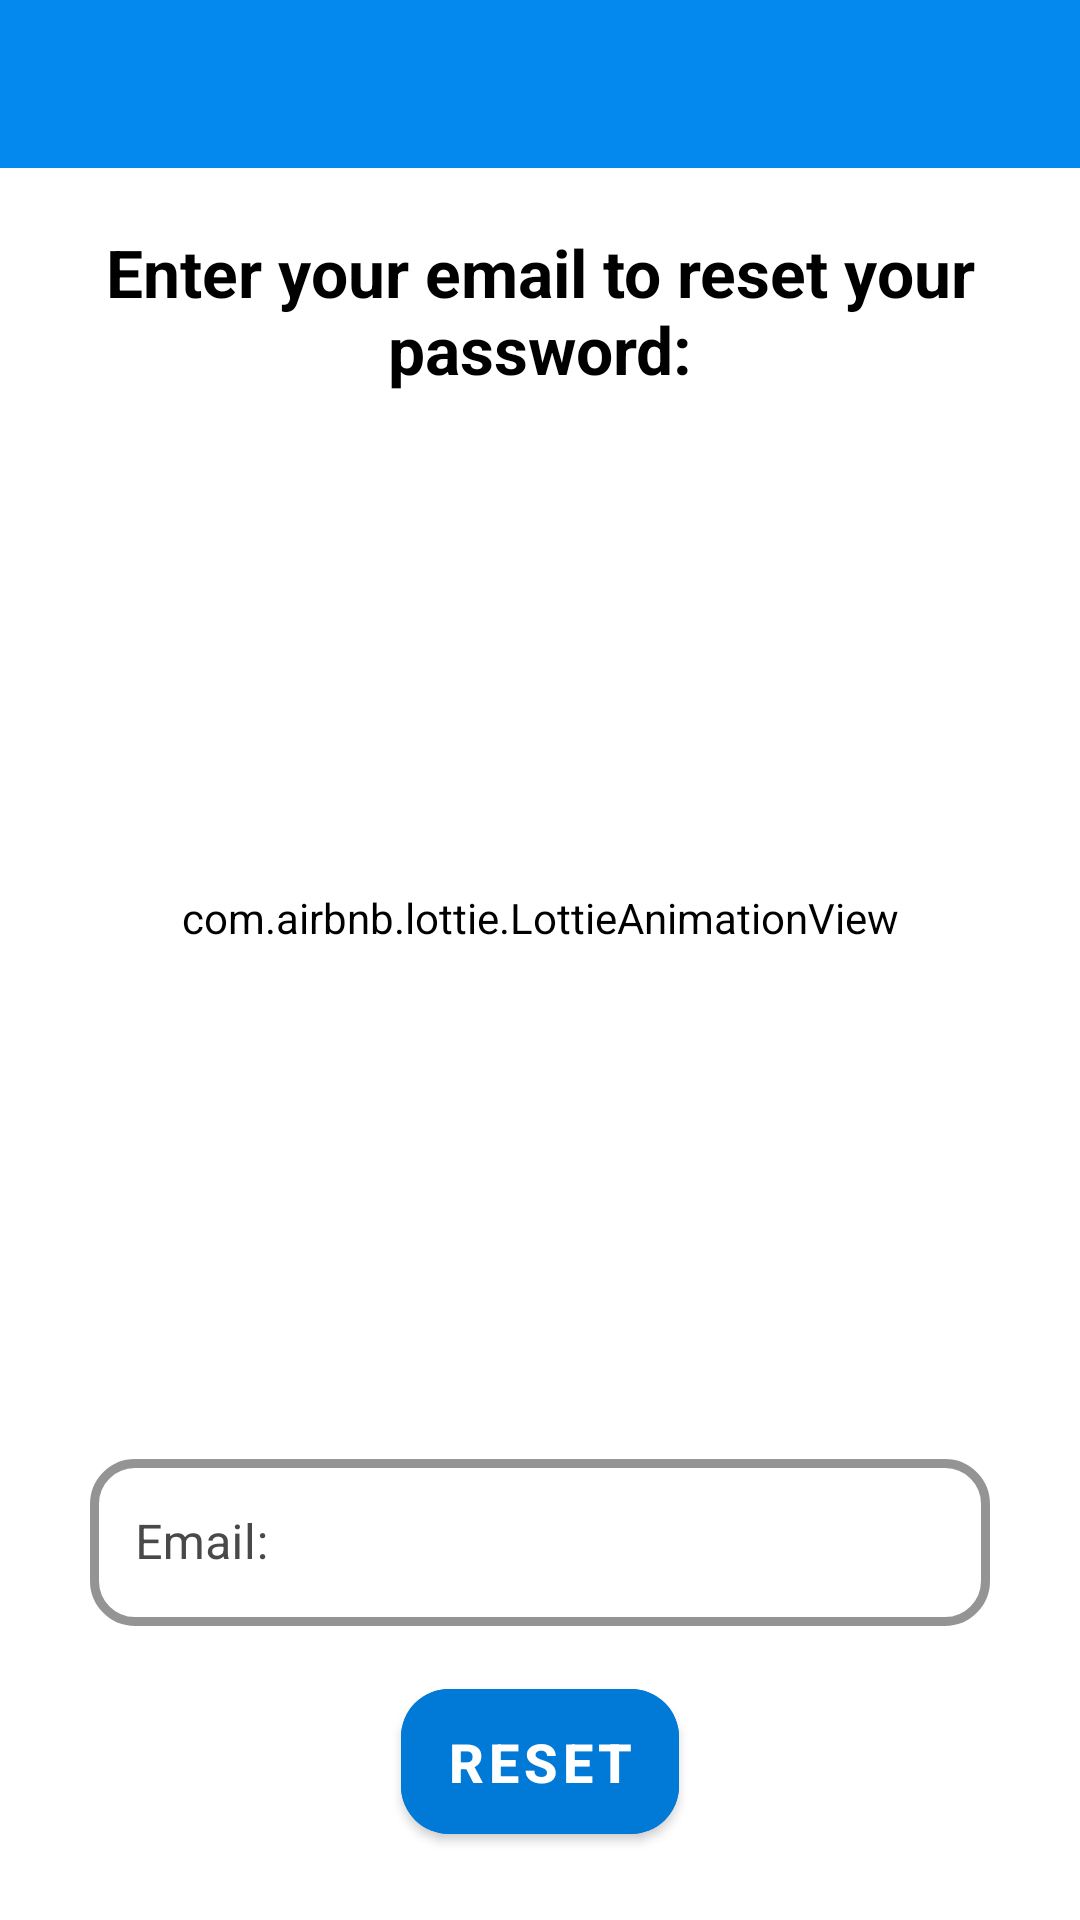

Android layout source for this screen:
<!-- AndroidManifest.xml: application theme AppThemeLight -->
<!-- res/layout/activity_recover_password.xml -->
<?xml version="1.0" encoding="utf-8"?>
<androidx.core.widget.NestedScrollView
    xmlns:android="http://schemas.android.com/apk/res/android"
    xmlns:app="http://schemas.android.com/apk/res-auto"
    xmlns:tools="http://schemas.android.com/tools"
    android:layout_width="match_parent"
    android:layout_height="match_parent"
    android:orientation="vertical"
    android:background="@color/colorBackground"
    android:isScrollContainer="true"
    tools:context=".activities.RecoverPasswordActivity">

    <androidx.constraintlayout.widget.ConstraintLayout
        android:orientation="vertical"
        android:layout_width="match_parent"
        android:layout_height="wrap_content">

        <include
            android:id="@+id/toolbar"
            layout="@layout/bar_layout"/>

        <com.google.android.material.textview.MaterialTextView
            android:id="@+id/resetText"
            android:textSize="22sp"
            android:text="@string/title_reset"
            android:layout_marginTop="20dp"
            android:textStyle="bold"
            android:paddingStart="20dp"
            android:paddingEnd="20dp"
            android:textColor="@color/black"
            android:gravity="center"
            android:layout_width="wrap_content"
            android:layout_height="wrap_content"
            app:layout_constraintTop_toBottomOf="@+id/toolbar"
            app:layout_constraintStart_toStartOf="parent"
            app:layout_constraintEnd_toEndOf="parent"/>

        <com.airbnb.lottie.LottieAnimationView
            android:id="@+id/passwordResetAnim"
            android:forceDarkAllowed="false"
            android:backgroundTint="@color/colorBackground"
            android:background="@color/colorBackground"
            android:layout_width="match_parent"
            android:layout_height="350dp"
            android:layout_gravity="center_horizontal"
            app:layout_constraintTop_toBottomOf="@id/resetText"
            app:lottie_autoPlay="true"
            app:lottie_loop="true"
            app:lottie_speed="0.7"
            app:lottie_rawRes="@raw/anim_email"/>

        <com.google.android.material.textfield.TextInputLayout
            android:id="@+id/til1"
            android:layout_width="match_parent"
            android:layout_height="wrap_content"
            android:hint="@string/email"
            android:forceDarkAllowed="false"
            android:textColorHint="@color/colorHintETStart"
            android:layout_marginStart="30dp"
            android:layout_marginEnd="30dp"
            app:startIconDrawable="@drawable/ic_mail_fill"
            app:startIconTint="@color/colorIconsStart"
            app:boxBackgroundColor="@color/colorBackgroundET"
            app:hintTextColor="@color/colorHintETStart"
            app:boxStrokeColor="@color/colorHintETStart"
            app:boxCornerRadiusBottomEnd="15dp"
            app:boxCornerRadiusBottomStart="15dp"
            app:boxCornerRadiusTopEnd="15dp"
            app:boxCornerRadiusTopStart="15dp"
            app:boxStrokeWidth="3dp"
            app:hintAnimationEnabled="true"
            app:layout_constraintTop_toBottomOf="@+id/passwordResetAnim"
            style="@style/Widget.MaterialComponents.TextInputLayout.OutlinedBox">

            <com.google.android.material.textfield.TextInputEditText
                android:id="@+id/sendEmailToRecover"
                android:layout_width="match_parent"
                android:layout_height="wrap_content"
                android:inputType="textEmailAddress"
                android:textCursorDrawable="@drawable/cursor"
                android:paddingStart="@dimen/padding_start"
                android:paddingEnd="@dimen/padding_start"
                android:textSize="@dimen/size_txt_field"
                android:textColor="@android:color/black"/>

        </com.google.android.material.textfield.TextInputLayout>

        <com.google.android.material.button.MaterialButton
            android:id="@+id/sendEmailButton"
            android:layout_width="wrap_content"
            android:layout_height="wrap_content"
            app:cornerRadius="16dp"
            android:padding="12dp"
            android:layout_gravity="center_horizontal"
            android:layout_marginTop="15dp"
            android:orientation="vertical"
            android:paddingStart="15dp"
            android:paddingEnd="15dp"
            android:screenOrientation="portrait"
            android:text="@string/reset"
            android:backgroundTint="@color/colorBigBtn"
            android:textColor="@android:color/white"
            app:rippleColor="@color/white"
            android:textSize="18sp"
            android:textStyle="bold"
            android:insetBottom="30dp"
            app:layout_constraintTop_toBottomOf="@+id/til1"
            app:layout_constraintStart_toStartOf="parent"
            app:layout_constraintEnd_toEndOf="parent"/>

    </androidx.constraintlayout.widget.ConstraintLayout>

</androidx.core.widget.NestedScrollView>
<!-- res/layout/bar_layout.xml (included above) -->
<?xml version="1.0" encoding="utf-8"?>

<androidx.appcompat.widget.Toolbar xmlns:android="http://schemas.android.com/apk/res/android"
    xmlns:app="http://schemas.android.com/apk/res-auto"
    android:layout_width="match_parent"
    android:layout_height="wrap_content"
    android:background="@color/colorPrimary"
    android:id="@+id/toolbar"
    android:forceDarkAllowed="false"
    android:theme="@style/Base.ThemeOverlay.AppCompat.Dark.ActionBar"
    app:popupTheme="@style/MenuStyle">

</androidx.appcompat.widget.Toolbar >
<!-- resources referenced by this layout -->
<resources>
  <color name="black">#000000</color>
  <color name="colorBackground">#FFFFFF</color>
  <color name="colorBackgroundET">#FFFFFF</color>
  <color name="colorBigBtn">#0079D7</color>
  <color name="colorHintETStart">#494949</color>
  <color name="colorIconsStart">#818181</color>
  <color name="colorPrimary">#0489EF</color>
  <color name="white">#FFFFFF</color>
  <dimen name="padding_start">15dp</dimen>
  <dimen name="size_txt_field">16sp</dimen>
  <!-- drawable cursor (drawable) -->
  <?xml version="1.0" encoding="utf-8"?>
  <shape xmlns:android="http://schemas.android.com/apk/res/android">
      <size android:width="2dp" />
      <solid android:color="@color/colorCursor"/>
      <corners android:radius="100dp"/>
  </shape>
  <string name="email">Email:</string>
  <string name="reset">Reset</string>
  <string name="title_reset">Enter your email to reset your password:</string>
  <style name="MenuStyle" parent="Theme.AppCompat.Light">
          <item name="android:background">@color/white</item>
          <item name="iconTint">@color/white</item>
      </style>
  <style name="AppThemeLight" parent="Theme.MaterialComponents.Light.NoActionBar">
          <item name="colorPrimary">@color/colorPrimary</item>
          <item name="colorPrimaryDark">@color/colorPrimaryDark</item>
          <item name="colorAccent">@color/colorAccent</item>
  
          <item name="android:textColor">@color/black</item>
          <item name="android:scrollbarThumbVertical">@android:color/darker_gray</item>
          <item name="android:windowAnimationStyle">@style/CustomActivityAnimation</item>
          <item name="preferenceTheme">@style/PreferenceThemeOverlay</item>
      </style>
  <color name="colorCursor">#0489EF</color>
  <color name="colorPrimaryDark">#0079D7</color>
  <color name="colorAccent">#6200EA</color>
  <style name="CustomActivityAnimation" parent="@android:style/Animation.Activity">
          <item name="android:activityOpenEnterAnimation">@android:anim/fade_in</item>
          <item name="android:activityCloseExitAnimation">@android:anim/fade_out</item>
      </style>
</resources>
